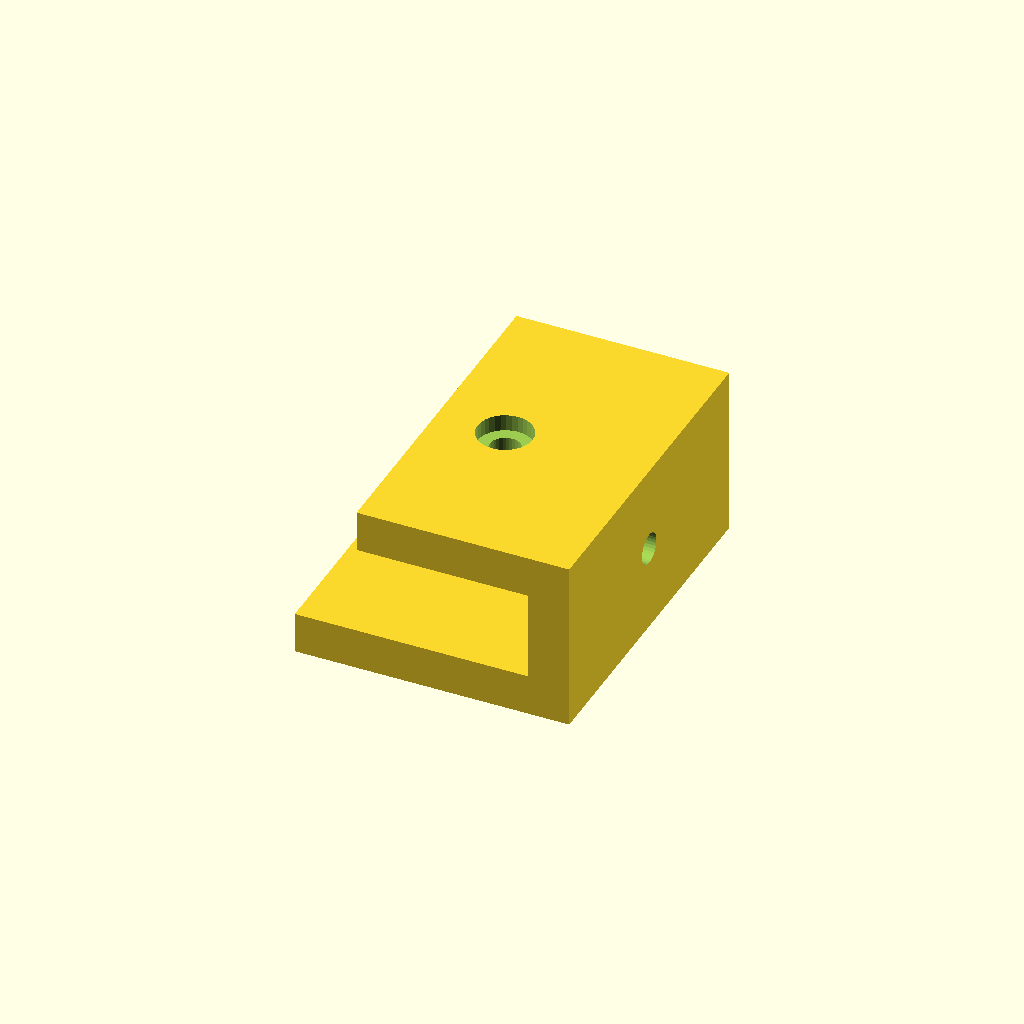
Cell 1: the model at its default parameters.
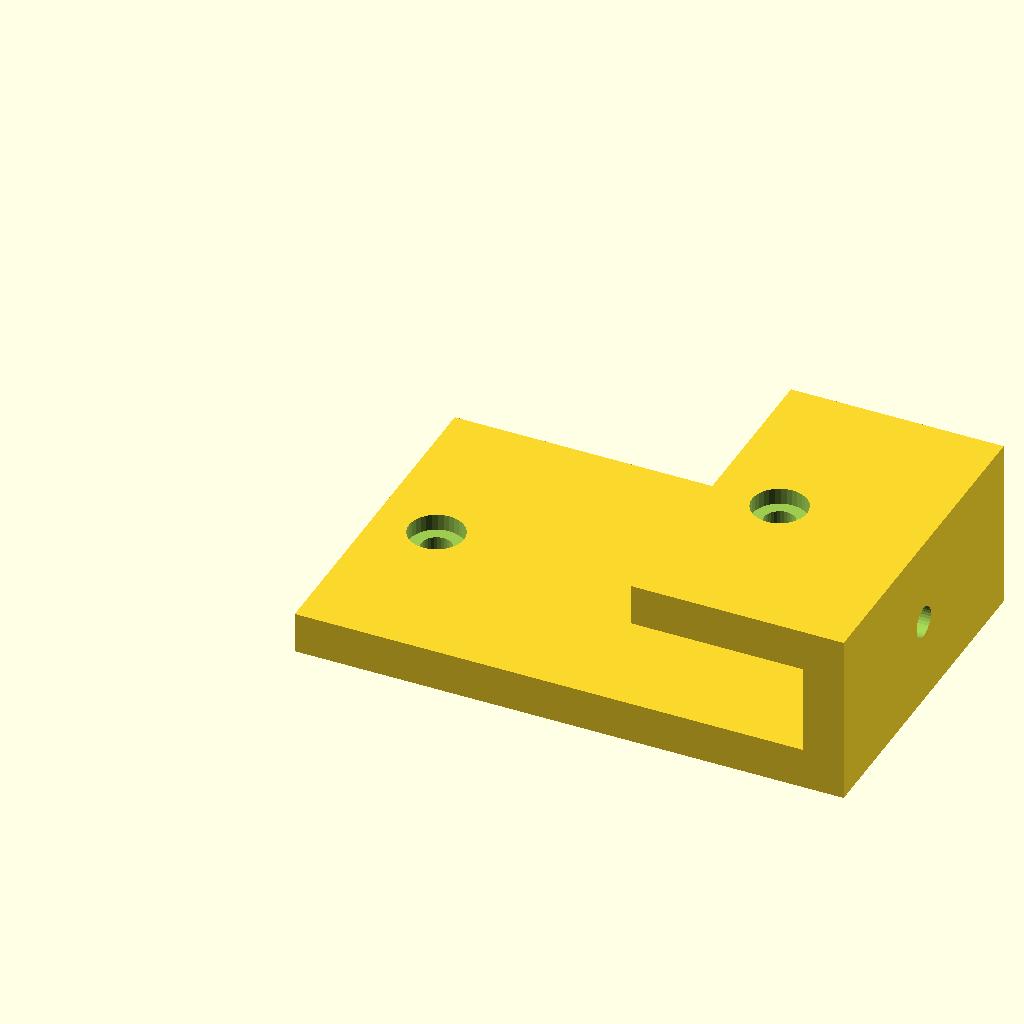
Cell 2: the same model with foot_len = 80.
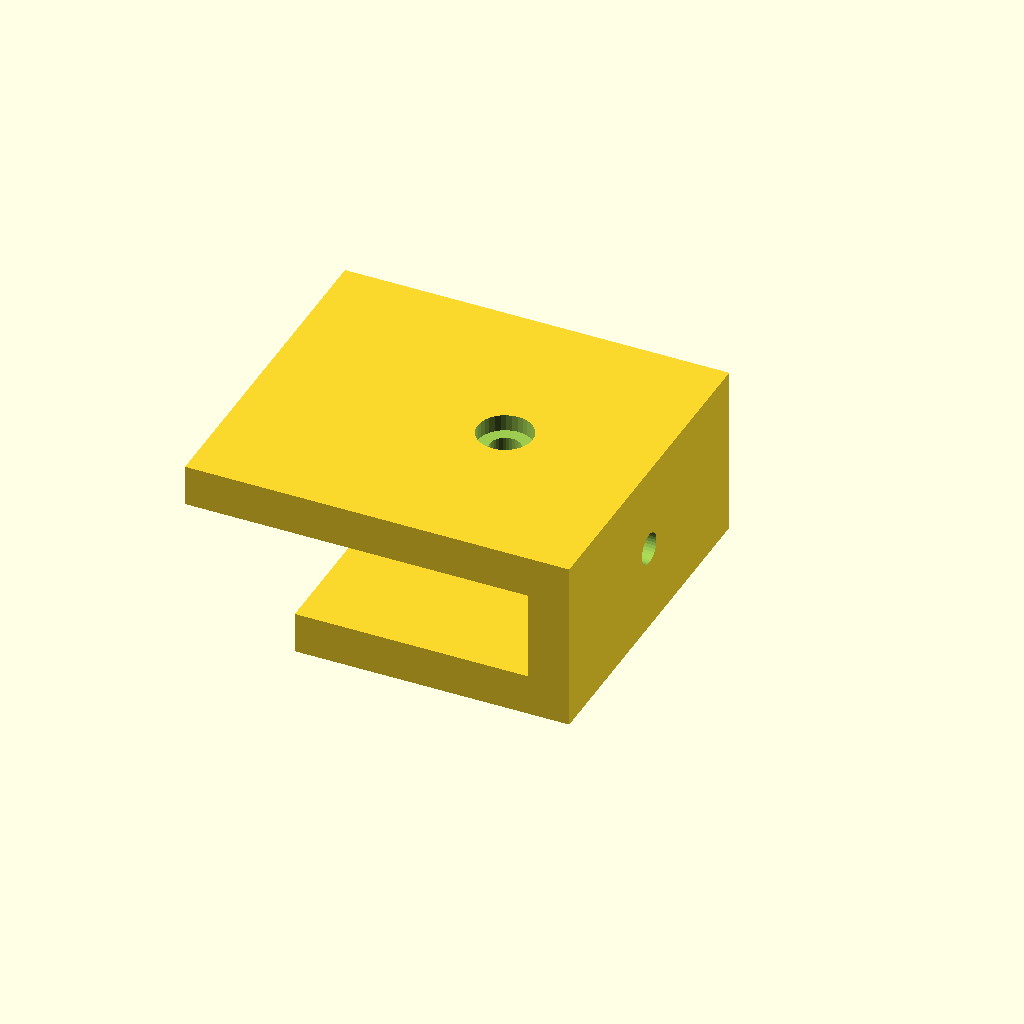
Cell 3: the same model with top_len = 50.
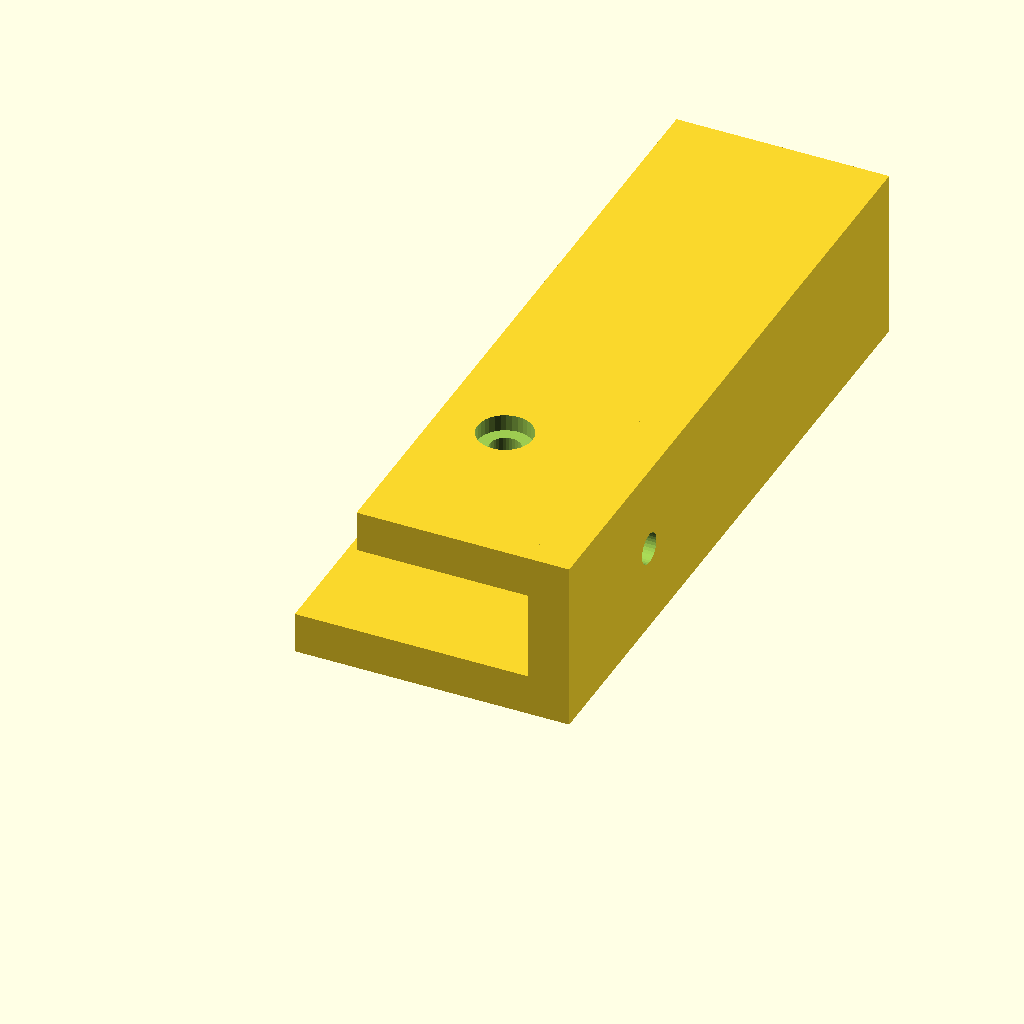
Cell 4: the same model with depth = 100.
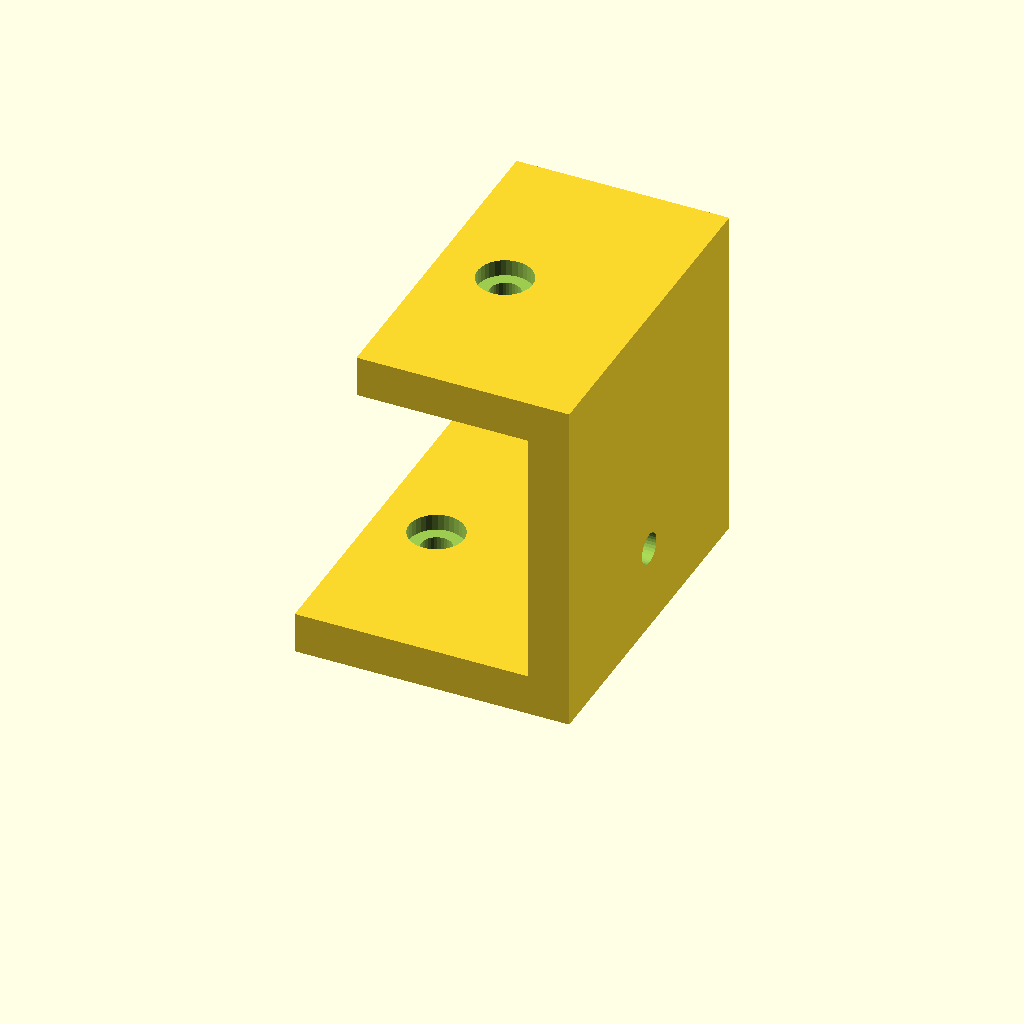
Cell 5: step_h = 50 (everything else at default).
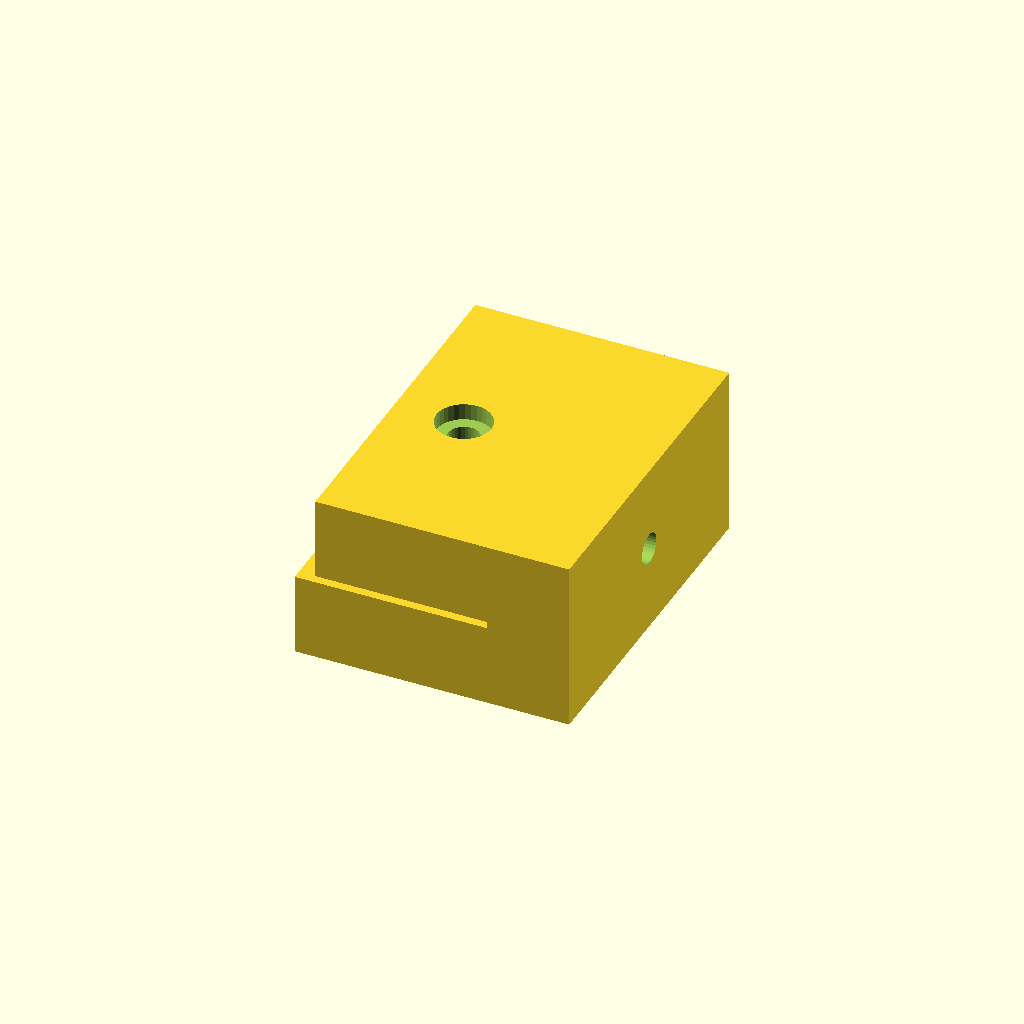
Cell 6: plate_t = 12 (everything else at default).
All cells are drawn from one camera (rotation 55°, 0°, 25°, orthographic, colour scheme Cornfield), so only the parameter changes between them.
The OpenSCAD source (optional_data/data/gen2/zbrackets/part_0028.scad):
$fn = 32;

// ----------------------------------------------------------------------
// Z-bracket: 40 x 50 x 25 mm
// ----------------------------------------------------------------------

// --- parameters (mm) ---
foot_len = 40;            // lower foot length, X
top_len = 25;             // upper foot length, X
depth = 50;               // bracket width, Y
step_h = 25;              // overall rise, Z
plate_t = 6;              // plate thickness
hole_d = 4.5;             // clearance for M4
cb_d = 8;                 // counterbore diameter
cb_h = 2.4;               // counterbore depth

module hole_z(px, py, z0) {
  translate([px, py, z0 - 2.5]) cylinder(h = plate_t + 5, d = hole_d);
}
module hole_x(py, pz) {
  translate([-2.5, py, pz]) rotate([0, 90, 0]) cylinder(h = plate_t + 5, d = hole_d);
}
module cb_z(px, py, top_z) {
  translate([px, py, top_z - cb_h]) cylinder(h = cb_h + 0.5, d = cb_d);
}
module cb_x(py, pz) {
  translate([plate_t - cb_h, py, pz]) rotate([0, -90, 0]) cylinder(h = cb_h + 0.5, d = cb_d);
}

difference() {
  union() {
    cube([foot_len, depth, plate_t]);
    /* web, overlapping the lower foot */
    translate([foot_len - plate_t, 0, 0]) cube([plate_t, depth, step_h]);
    /* upper foot, sunk into the web */
    translate([foot_len - plate_t - top_len, 0, step_h - plate_t]) cube([top_len + plate_t, depth, plate_t]);
  }
  hole_z(9, 25, 0);
  translate([foot_len - plate_t - 15, 0, 0]) hole_z(0, 25, step_h - plate_t);
  translate([foot_len - plate_t, 0, 0]) hole_x(25, 12.5);
  cb_z(9, 25, plate_t);
  translate([foot_len - plate_t - 15, 0, 0]) cb_z(0, 25, step_h);
  translate([foot_len - plate_t, 0, 0]) cb_x(25, 12.5);
}
Parameter table extracted from the source (name, type, default, range or options):
foot_len: number, default 40
top_len: number, default 25
depth: number, default 50
step_h: number, default 25
plate_t: number, default 6
hole_d: number, default 4.5
cb_d: number, default 8
cb_h: number, default 2.4
